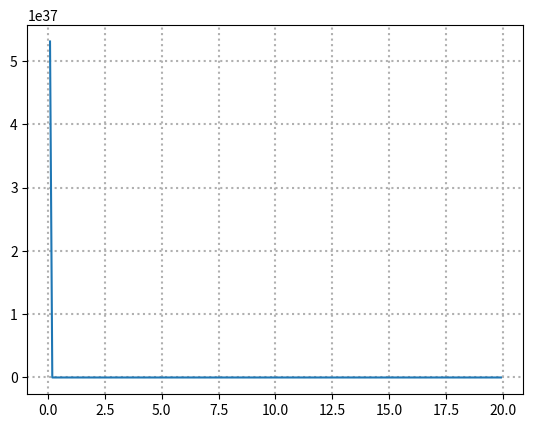

This figure's Python source:
import numpy as np
import numpy.random as rnd
import matplotlib.pyplot as plt


def main():
    u = rnd.random()
    n = 1000
    u_array = rnd.random(1000)


def plot():
    x = 0.1
    i = 0
    qq = np.empty(199)
    qr = np.empty(199)
    while x <= 20:
        qq[i] = f(x)
        qr[i] = x
        x += 0.1
        i += 1
    plt.plot(qr, qq)
    plt.grid(linestyle=":", linewidth=1.5)
    plt.show()


def f(x):
    if x > 0:
        return (np.sqrt(5 / (2 * np.pi * (x ** 3)))) ** (
            (((-x - 5) ** 2) / (10 * x))
        )

    return 0


plot()
